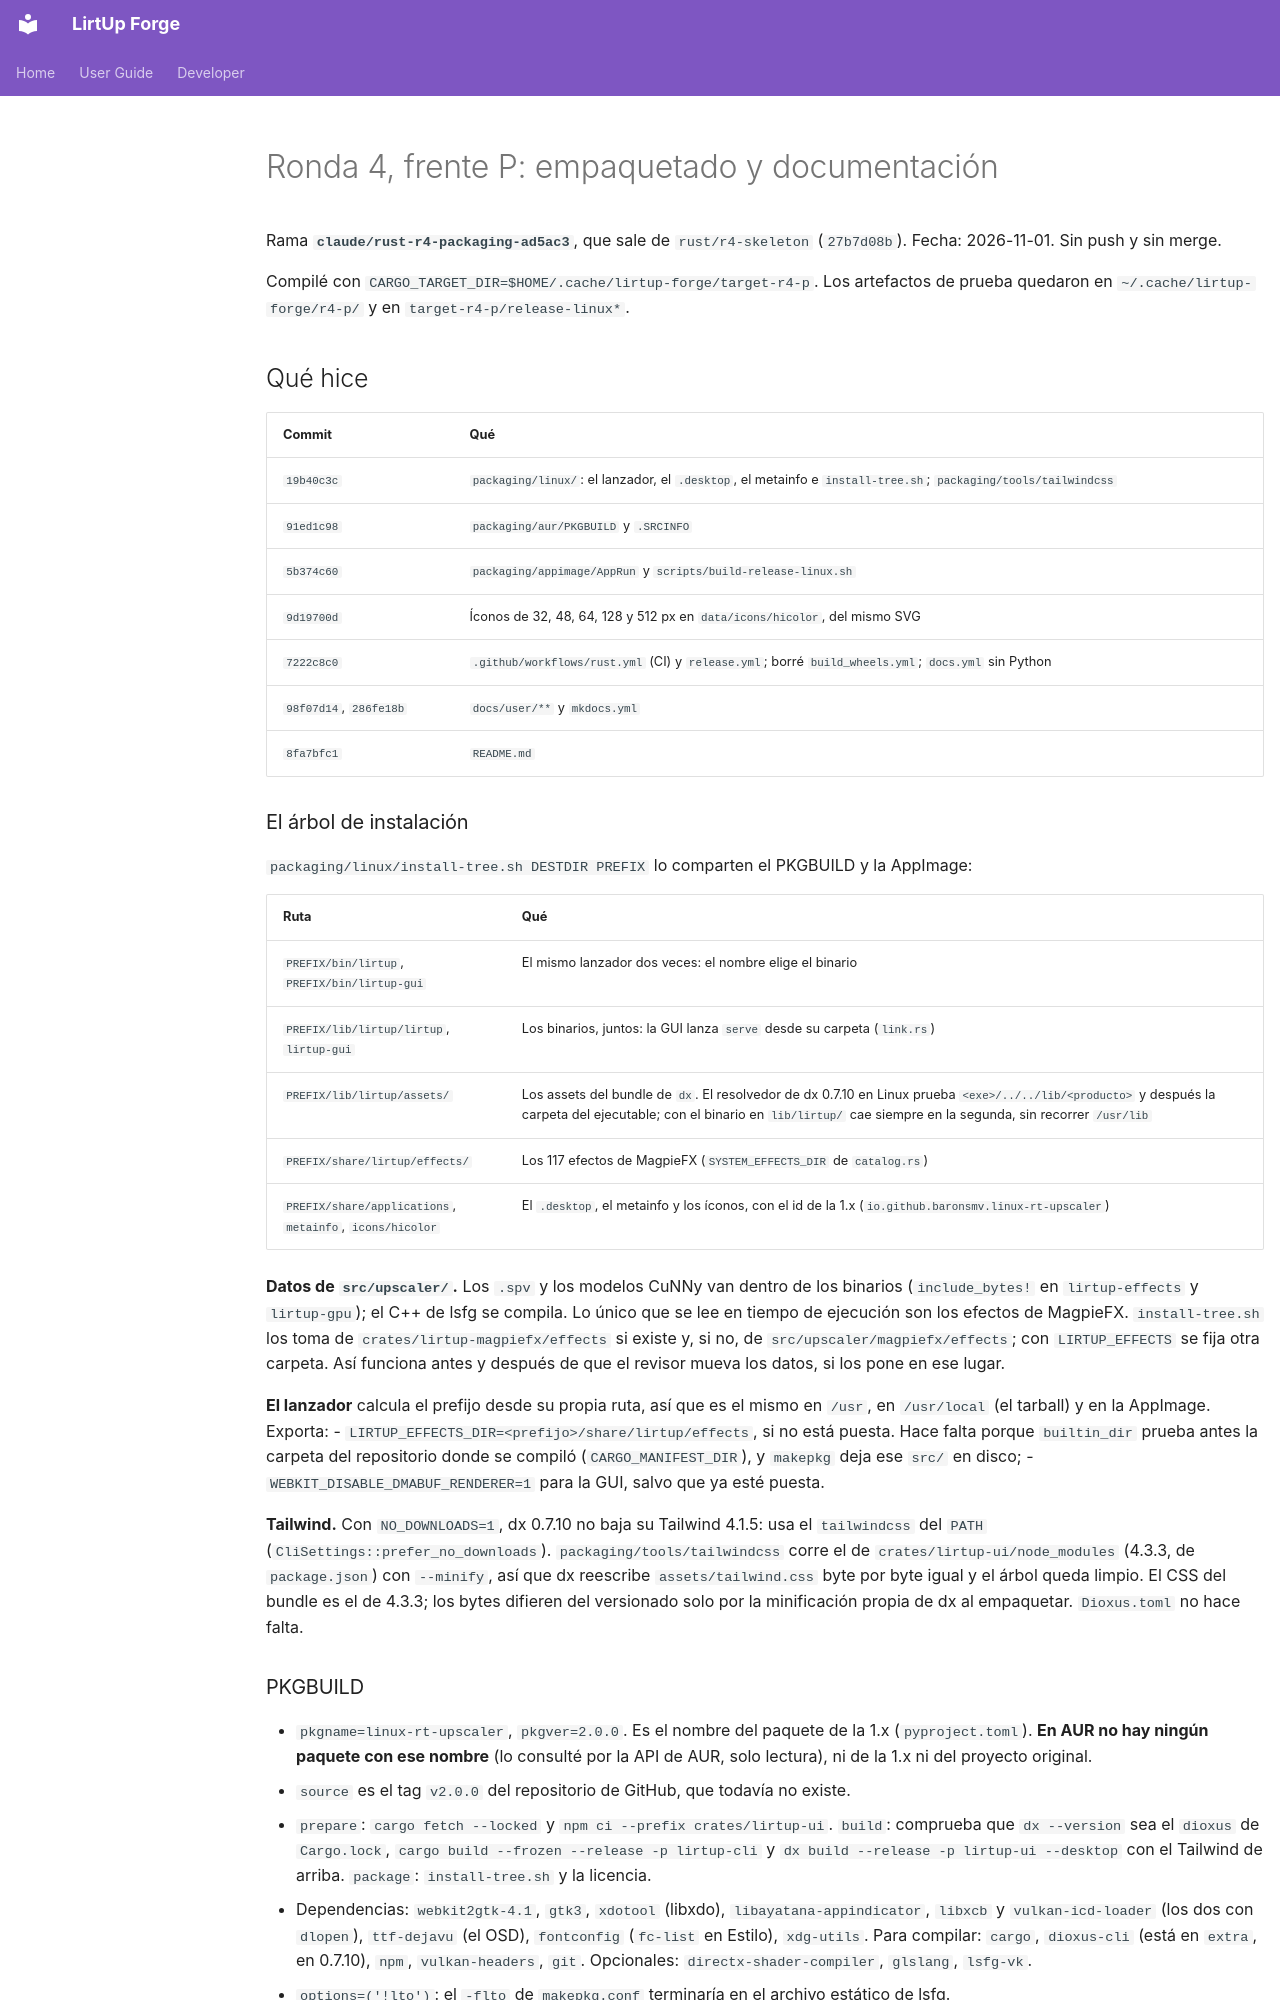

repository: Kushro/lirtup-forge · page: developer/rust-r4-packaging/index.html · generator: mkdocs

# Ronda 4, frente P: empaquetado y documentación

Rama **`claude/rust-r4-packaging-ad5ac3`**, que sale de `rust/r4-skeleton` (`27b7d08b`). Fecha:
2026-11-01. Sin push y sin merge.

Compilé con `CARGO_TARGET_DIR=$HOME/.cache/lirtup-forge/target-r4-p`. Los artefactos de prueba
quedaron en `~/.cache/lirtup-forge/r4-p/` y en `target-r4-p/release-linux*`.

## Qué hice

| Commit | Qué |
| --- | --- |
| `19b40c3c` | `packaging/linux/`: el lanzador, el `.desktop`, el metainfo e `install-tree.sh`; `packaging/tools/tailwindcss` |
| `91ed1c98` | `packaging/aur/PKGBUILD` y `.SRCINFO` |
| `5b374c60` | `packaging/appimage/AppRun` y `scripts/build-release-linux.sh` |
| `9d19700d` | Íconos de 32, 48, 64, 128 y 512 px en `data/icons/hicolor`, del mismo SVG |
| `7222c8c0` | `.github/workflows/rust.yml` (CI) y `release.yml`; borré `build_wheels.yml`; `docs.yml` sin Python |
| `98f07d14`, `286fe18b` | `docs/user/**` y `mkdocs.yml` |
| `8fa7bfc1` | `README.md` |

### El árbol de instalación

`packaging/linux/install-tree.sh DESTDIR PREFIX` lo comparten el PKGBUILD y la AppImage:

| Ruta | Qué |
| --- | --- |
| `PREFIX/bin/lirtup`, `PREFIX/bin/lirtup-gui` | El mismo lanzador dos veces: el nombre elige el binario |
| `PREFIX/lib/lirtup/lirtup`, `lirtup-gui` | Los binarios, juntos: la GUI lanza `serve` desde su carpeta (`link.rs`) |
| `PREFIX/lib/lirtup/assets/` | Los assets del bundle de `dx`. El resolvedor de dx 0.7.10 en Linux prueba `<exe>/../../lib/<producto>` y después la carpeta del ejecutable; con el binario en `lib/lirtup/` cae siempre en la segunda, sin recorrer `/usr/lib` |
| `PREFIX/share/lirtup/effects/` | Los 117 efectos de MagpieFX (`SYSTEM_EFFECTS_DIR` de `catalog.rs`) |
| `PREFIX/share/applications`, `metainfo`, `icons/hicolor` | El `.desktop`, el metainfo y los íconos, con el id de la 1.x (`io.github.baronsmv.linux-rt-upscaler`) |

**Datos de `src/upscaler/`.** Los `.spv` y los modelos CuNNy van dentro de los binarios
(`include_bytes!` en `lirtup-effects` y `lirtup-gpu`); el C++ de lsfg se compila. Lo único que
se lee en tiempo de ejecución son los efectos de MagpieFX. `install-tree.sh` los toma de
`crates/lirtup-magpiefx/effects` si existe y, si no, de `src/upscaler/magpiefx/effects`; con
`LIRTUP_EFFECTS` se fija otra carpeta. Así funciona antes y después de que el revisor mueva los
datos, si los pone en ese lugar.

**El lanzador** calcula el prefijo desde su propia ruta, así que es el mismo en `/usr`, en
`/usr/local` (el tarball) y en la AppImage. Exporta:
- `LIRTUP_EFFECTS_DIR=<prefijo>/share/lirtup/effects`, si no está puesta. Hace falta porque
  `builtin_dir` prueba antes la carpeta del repositorio donde se compiló (`CARGO_MANIFEST_DIR`),
  y `makepkg` deja ese `src/` en disco;
- `WEBKIT_DISABLE_DMABUF_RENDERER=1` para la GUI, salvo que ya esté puesta.

**Tailwind.** Con `NO_DOWNLOADS=1`, dx 0.7.10 no baja su Tailwind 4.1.5: usa el `tailwindcss` del
`PATH` (`CliSettings::prefer_no_downloads`). `packaging/tools/tailwindcss` corre el de
`crates/lirtup-ui/node_modules` (4.3.3, de `package.json`) con `--minify`, así que dx reescribe
`assets/tailwind.css` byte por byte igual y el árbol queda limpio. El CSS del bundle es el de
4.3.3; los bytes difieren del versionado solo por la minificación propia de dx al empaquetar.
`Dioxus.toml` no hace falta.

### PKGBUILD

- `pkgname=linux-rt-upscaler`, `pkgver=2.0.0`. Es el nombre del paquete de la 1.x
  (`pyproject.toml`). **En AUR no hay ningún paquete con ese nombre** (lo consulté por la API de
  AUR, solo lectura), ni de la 1.x ni del proyecto original.
- `source` es el tag `v2.0.0` del repositorio de GitHub, que todavía no existe.
- `prepare`: `cargo fetch --locked` y `npm ci --prefix crates/lirtup-ui`. `build`: comprueba que
  `dx --version` sea el `dioxus` de `Cargo.lock`, `cargo build --frozen --release -p lirtup-cli`
  y `dx build --release -p lirtup-ui --desktop` con el Tailwind de arriba. `package`:
  `install-tree.sh` y la licencia.
- Dependencias: `webkit2gtk-4.1`, `gtk3`, `xdotool` (libxdo), `libayatana-appindicator`,
  `libxcb` y `vulkan-icd-loader` (los dos con `dlopen`), `ttf-dejavu` (el OSD), `fontconfig`
  (`fc-list` en Estilo), `xdg-utils`. Para compilar: `cargo`, `dioxus-cli` (está en `extra`, en
  0.7.10), `npm`, `vulkan-headers`, `git`. Opcionales: `directx-shader-compiler`, `glslang`,
  `lsfg-vk`.
- `options=('!lto')`: el `-flto` de `makepkg.conf` terminaría en el archivo estático de lsfg.
